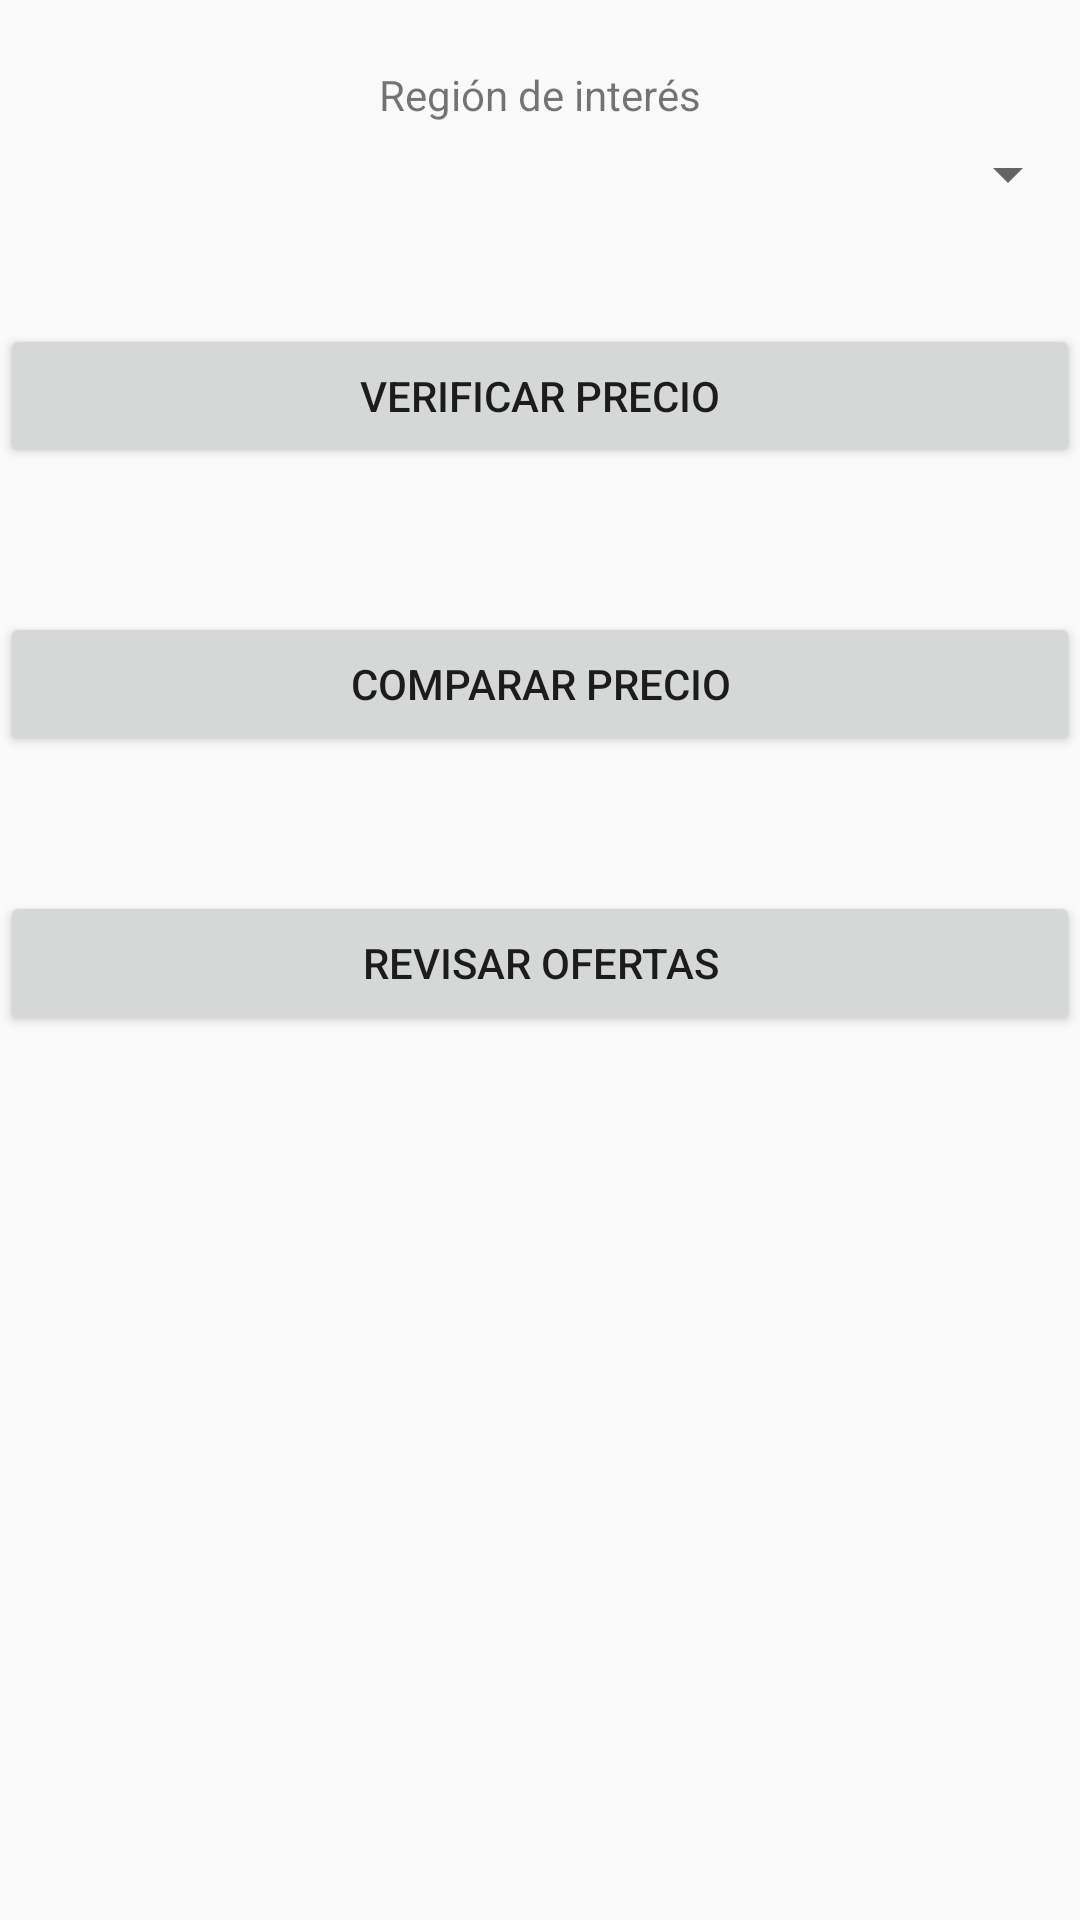

The Android layout XML behind this screen, and the referenced resources:
<!-- AndroidManifest.xml: application theme AppTheme -->
<!-- res/layout/principal.xml -->
<?xml version="1.0" encoding="utf-8"?>
<RelativeLayout xmlns:android="http://schemas.android.com/apk/res/android"
    xmlns:tools="http://schemas.android.com/tools"
    xmlns:app="http://schemas.android.com/apk/res-auto"
    android:id="@+id/principal"
    tools:context="com.google.android.gms.samples.vision.barcodereader.PrincipalActivity"
    android:layout_width="match_parent"
    android:layout_height="match_parent">

    <Button
        android:text="Verificar Precio"
        android:layout_width="match_parent"
        android:layout_height="wrap_content"
        android:layout_alignParentTop="true"
        android:layout_centerHorizontal="true"
        android:layout_marginTop="108dp"
        android:id="@+id/button2" />

    <Button
        android:text="Revisar Ofertas"
        android:layout_width="match_parent"
        android:layout_height="wrap_content"
        android:id="@+id/button4"
        android:layout_below="@+id/button3"
        android:layout_alignParentLeft="true"
        android:layout_alignParentStart="true"
        android:layout_marginTop="45dp" />

    <Button
        android:text="Comparar precio"
        android:layout_width="match_parent"
        android:layout_height="wrap_content"
        android:layout_marginTop="48dp"
        android:id="@+id/button3"
        android:layout_below="@+id/button2"
        android:layout_alignParentLeft="true"
        android:layout_alignParentStart="true" />

    <Spinner
        android:id="@+id/spinner"
        android:layout_width="fill_parent"
        android:layout_height="wrap_content"
        android:layout_alignParentTop="true"
        android:layout_alignParentLeft="true"
        android:layout_alignParentStart="true"
        android:layout_marginTop="46dp"
        android:gravity="center_vertical|start" />

    <TextView
        android:text="Región de interés"
        android:layout_width="wrap_content"
        android:layout_height="wrap_content"
        android:layout_alignParentTop="true"
        android:layout_centerHorizontal="true"
        android:layout_marginTop="22dp"
        android:id="@+id/textView" />


</RelativeLayout>
<!-- resources referenced by this layout -->
<resources>
  <style name="AppTheme" parent="Theme.AppCompat.Light.DarkActionBar">
          
          <item name="colorPrimary">@color/colorPrimary</item>
          <item name="colorPrimaryDark">@color/colorPrimaryDark</item>
          <item name="colorAccent">@color/colorAccent</item>
      </style>
  <!-- not gathered from this repository: default colours our renderer supplied (Android Studio template values) -->
  <color name="colorPrimary">#FF6200EE</color>
  <color name="colorPrimaryDark">#FF3700B3</color>
  <color name="colorAccent">#FF03DAC5</color>
</resources>
